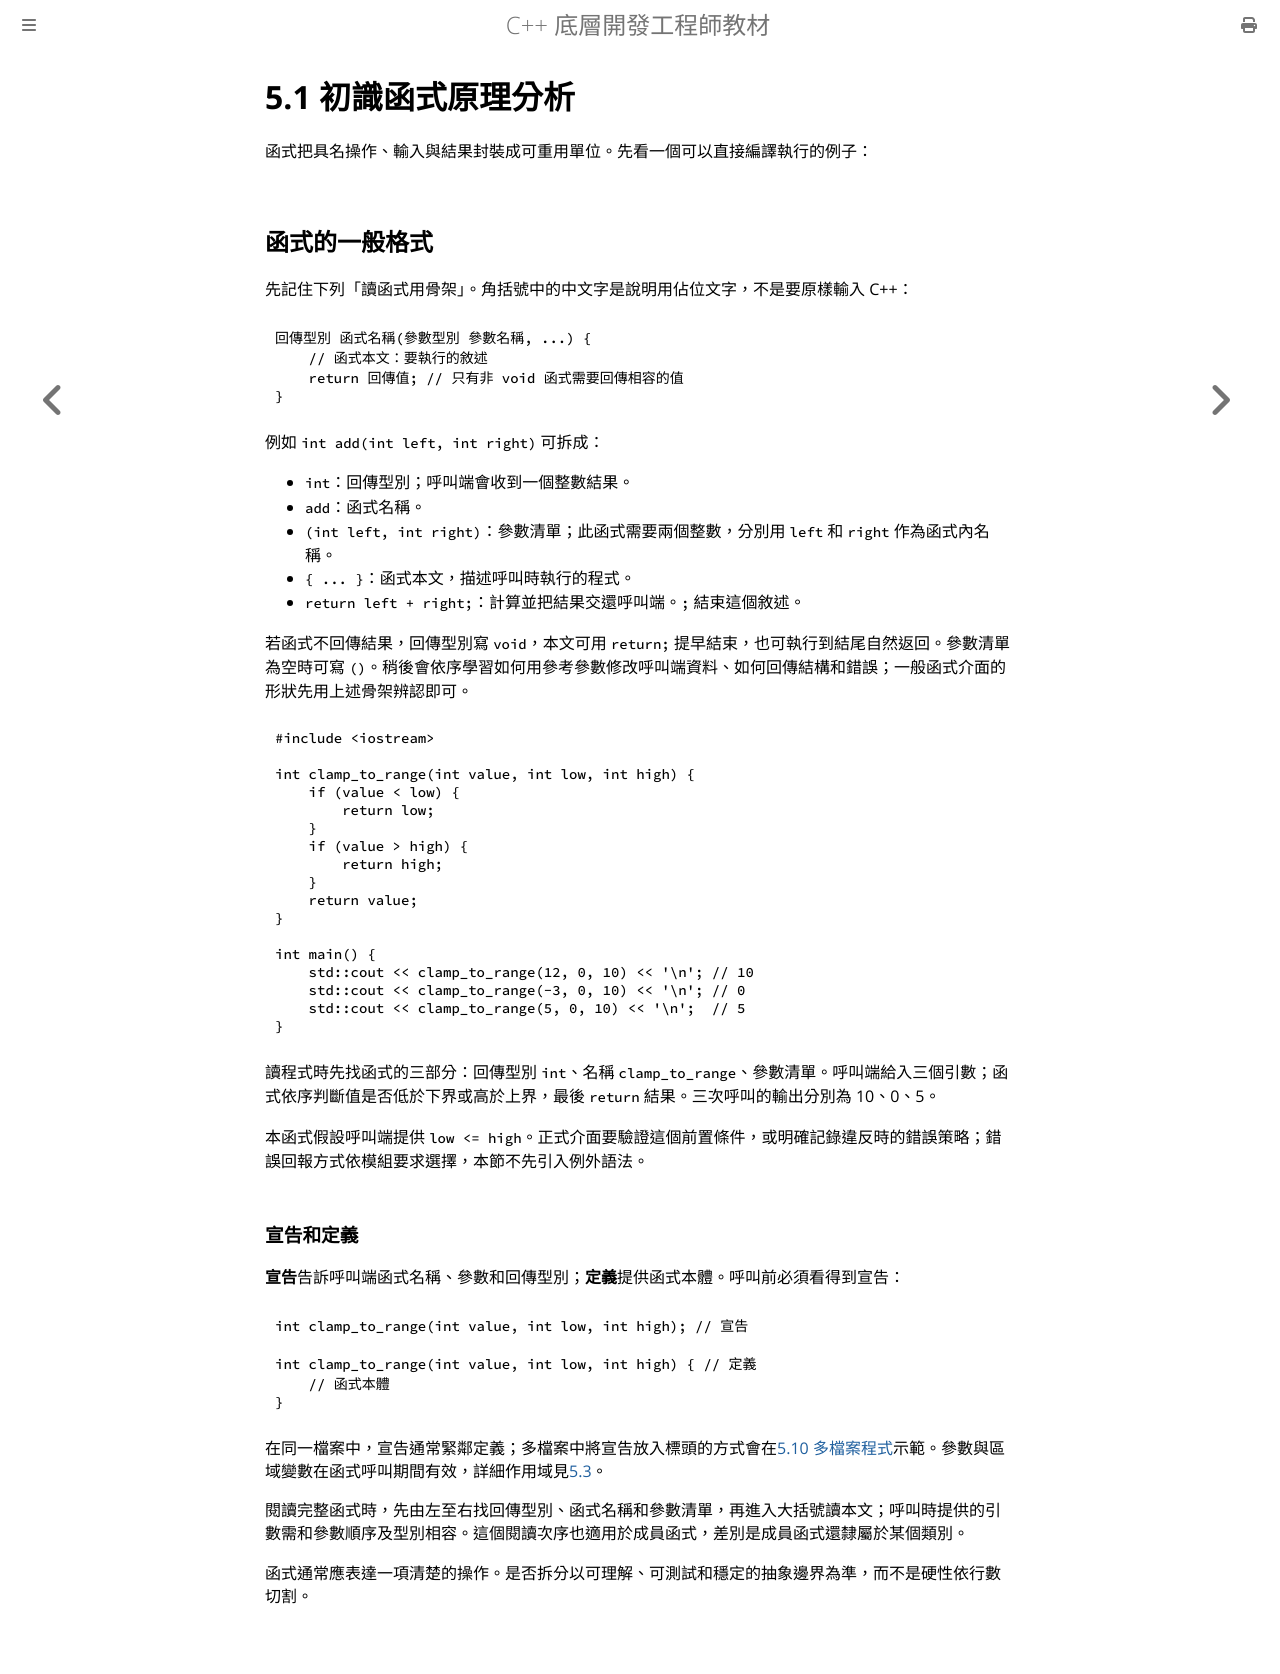

repository: haotingjet-cpu/learn-cpp · page: chapter_5/section_1.html · generator: mdbook

# 5.1 初識函式原理分析

函式把具名操作、輸入與結果封裝成可重用單位。先看一個可以直接編譯執行的例子：

## 函式的一般格式

先記住下列「讀函式用骨架」。角括號中的中文字是說明用佔位文字，不是要原樣輸入 C++：

```cpp
回傳型別 函式名稱(參數型別 參數名稱, ...) {
    // 函式本文：要執行的敘述
    return 回傳值; // 只有非 void 函式需要回傳相容的值
}
```

例如 `int add(int left, int right)` 可拆成：

- `int`：回傳型別；呼叫端會收到一個整數結果。
- `add`：函式名稱。
- `(int left, int right)`：參數清單；此函式需要兩個整數，分別用 `left` 和 `right` 作為函式內名稱。
- `{ ... }`：函式本文，描述呼叫時執行的程式。
- `return left + right;`：計算並把結果交還呼叫端。`;` 結束這個敘述。

若函式不回傳結果，回傳型別寫 `void`，本文可用 `return;` 提早結束，也可執行到結尾自然返回。參數清單為空時可寫 `()`。稍後會依序學習如何用參考參數修改呼叫端資料、如何回傳結構和錯誤；一般函式介面的形狀先用上述骨架辨認即可。

```cpp
#include <iostream>

int clamp_to_range(int value, int low, int high) {
    if (value < low) {
        return low;
    }
    if (value > high) {
        return high;
    }
    return value;
}

int main() {
    std::cout << clamp_to_range(12, 0, 10) << '\n'; // 10
    std::cout << clamp_to_range(-3, 0, 10) << '\n'; // 0
    std::cout << clamp_to_range(5, 0, 10) << '\n';  // 5
}
```

讀程式時先找函式的三部分：回傳型別 `int`、名稱 `clamp_to_range`、參數清單。呼叫端給入三個引數；函式依序判斷值是否低於下界或高於上界，最後 `return` 結果。三次呼叫的輸出分別為 10、0、5。

本函式假設呼叫端提供 `low <= high`。正式介面要驗證這個前置條件，或明確記錄違反時的錯誤策略；錯誤回報方式依模組要求選擇，本節不先引入例外語法。

### 宣告和定義

**宣告**告訴呼叫端函式名稱、參數和回傳型別；**定義**提供函式本體。呼叫前必須看得到宣告：

```cpp
int clamp_to_range(int value, int low, int high); // 宣告

int clamp_to_range(int value, int low, int high) { // 定義
    // 函式本體
}
```

在同一檔案中，宣告通常緊鄰定義；多檔案中將宣告放入標頭的方式會在[5.10 多檔案程式](section_10.md)示範。參數與區域變數在函式呼叫期間有效，詳細作用域見[5.3](section_3.md)。

閱讀完整函式時，先由左至右找回傳型別、函式名稱和參數清單，再進入大括號讀本文；呼叫時提供的引數需和參數順序及型別相容。這個閱讀次序也適用於成員函式，差別是成員函式還隸屬於某個類別。

函式通常應表達一項清楚的操作。是否拆分以可理解、可測試和穩定的抽象邊界為準，而不是硬性依行數切割。
